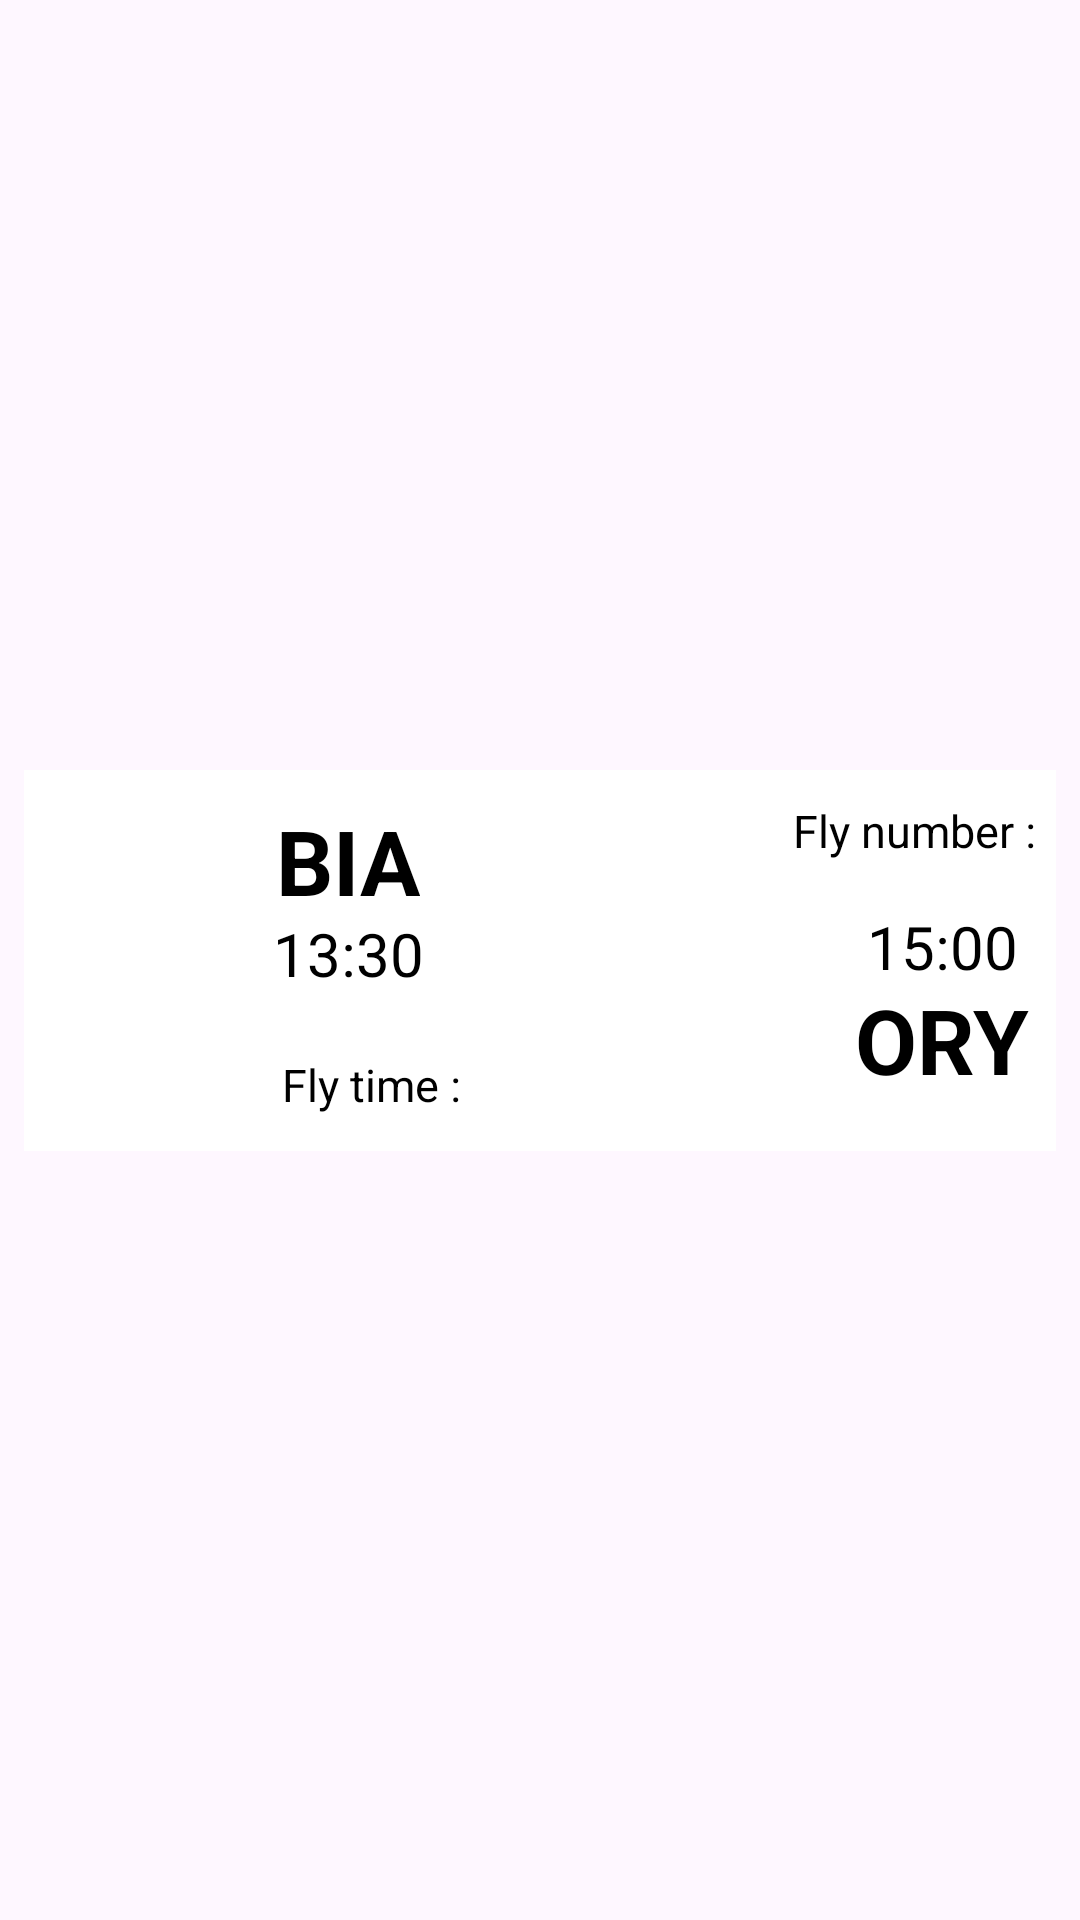

The Android layout XML behind this screen, and the referenced resources:
<!-- AndroidManifest.xml: application theme Theme.FlightTraffic -->
<!-- res/layout/flight_cell.xml -->
<?xml version="1.0" encoding="utf-8"?>
<androidx.constraintlayout.widget.ConstraintLayout xmlns:android="http://schemas.android.com/apk/res/android"
xmlns:app="http://schemas.android.com/apk/res-auto"
xmlns:tools="http://schemas.android.com/tools"
android:id="@+id/constraintLayout"
android:layout_width="match_parent"
android:layout_height="127dp"
android:orientation="horizontal"
android:padding="8dp" >

<androidx.constraintlayout.widget.ConstraintLayout
    android:layout_width="367dp"
    android:layout_height="127dp"
    android:layout_marginStart="15dp"
    android:layout_marginEnd="15dp"
    android:background="@color/white"
    app:layout_constraintBottom_toBottomOf="parent"
    app:layout_constraintEnd_toEndOf="parent"
    app:layout_constraintStart_toStartOf="parent"
    app:layout_constraintTop_toTopOf="parent">

    <ImageView
        android:id="@+id/imageView2"
        android:layout_width="52dp"
        android:layout_height="52dp"
        android:layout_marginStart="17dp"
        app:layout_constraintBottom_toBottomOf="parent"
        app:layout_constraintStart_toStartOf="parent"
        app:layout_constraintTop_toTopOf="parent"
        app:srcCompat="@drawable/airplane_flying" />

    <TextView
        android:id="@+id/flyNumber"
        android:layout_width="wrap_content"
        android:layout_height="wrap_content"
        android:layout_marginTop="10dp"
        android:layout_marginEnd="15dp"
        android:text="Fly number : "
        android:textColor="@color/black"
        android:textSize="15sp"
        app:layout_constraintEnd_toEndOf="parent"
        app:layout_constraintTop_toTopOf="parent" />

    <TextView
        android:id="@+id/departLabel"
        android:layout_width="wrap_content"
        android:layout_height="wrap_content"
        android:layout_marginStart="26dp"
        android:layout_marginTop="10dp"
        android:text="BIA"
        android:textColor="@color/black"
        android:textSize="30sp"
        android:textStyle="bold"
        app:layout_constraintStart_toEndOf="@+id/imageView2"
        app:layout_constraintTop_toTopOf="parent" />

    <TextView
        android:id="@+id/arriverLabel"
        android:layout_width="wrap_content"
        android:layout_height="wrap_content"
        android:layout_marginEnd="21dp"
        android:layout_marginBottom="17dp"
        android:text="ORY"
        android:textColor="@color/black"
        android:textSize="30sp"
        android:textStyle="bold"
        app:layout_constraintBottom_toBottomOf="parent"
        app:layout_constraintEnd_toEndOf="parent" />

    <TextView
        android:id="@+id/heureDepartLabel"
        android:layout_width="wrap_content"
        android:layout_height="wrap_content"
        android:layout_marginTop="-3dp"
        android:text="13:30"
        android:textColor="@color/black"
        android:textSize="20sp"
        app:layout_constraintEnd_toEndOf="@+id/departLabel"
        app:layout_constraintStart_toStartOf="@+id/departLabel"
        app:layout_constraintTop_toBottomOf="@+id/departLabel" />

    <TextView
        android:id="@+id/heureArriverLabel"
        android:layout_width="wrap_content"
        android:layout_height="wrap_content"
        android:layout_marginBottom="-3dp"
        android:text="15:00"
        android:textColor="@color/black"
        android:textSize="20sp"
        app:layout_constraintBottom_toTopOf="@+id/arriverLabel"
        app:layout_constraintEnd_toEndOf="@+id/arriverLabel"
        app:layout_constraintStart_toStartOf="@+id/arriverLabel" />

    <TextView
        android:id="@+id/flyTime"
        android:layout_width="wrap_content"
        android:layout_height="wrap_content"
        android:layout_marginStart="28dp"
        android:layout_marginTop="20dp"
        android:text="Fly time :"
        android:textColor="@color/black"
        android:textSize="15sp"
        app:layout_constraintStart_toEndOf="@+id/imageView2"
        app:layout_constraintTop_toBottomOf="@+id/heureDepartLabel" />
</androidx.constraintlayout.widget.ConstraintLayout>
</androidx.constraintlayout.widget.ConstraintLayout>
<!-- resources referenced by this layout -->
<resources>
  <color name="black">#FF000000</color>
  <color name="white">#FFFFFFFF</color>
  <style name="Theme.FlightTraffic" parent="Base.Theme.FlightTraffic" />
  <style name="Base.Theme.FlightTraffic" parent="Theme.Material3.DayNight.NoActionBar">
          
          
      </style>
</resources>
